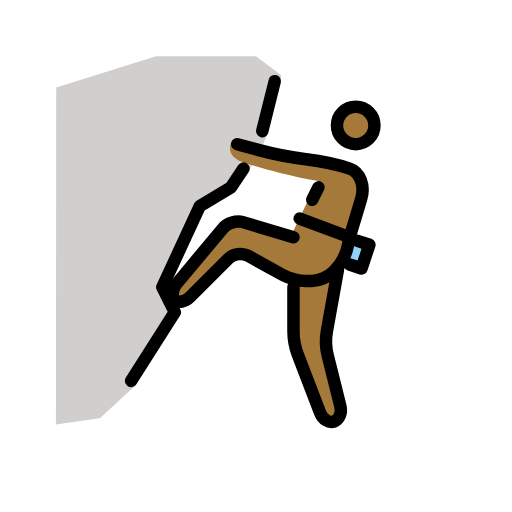
t = 0.00 s
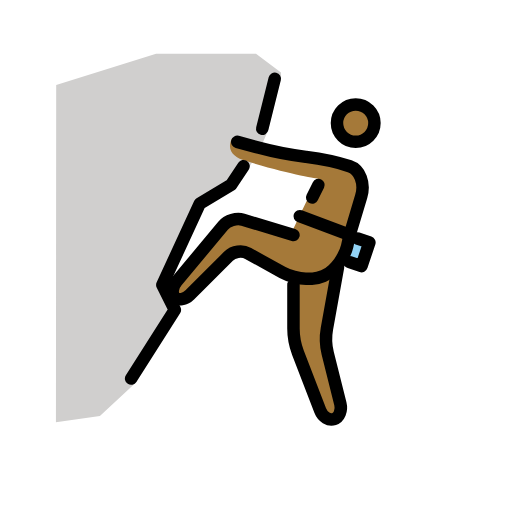
t = 0.48 s
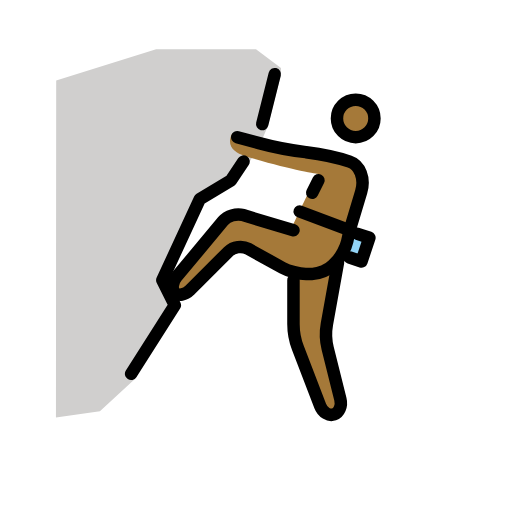
t = 1.43 s
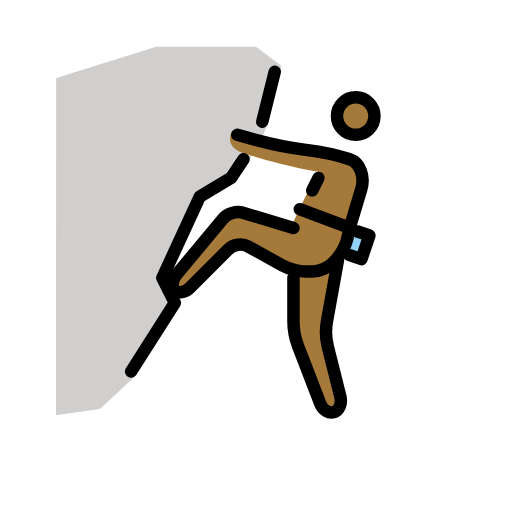
t = 1.90 s
t = 2.38 s: frame unchanged from t = 1.43 s, image omitted
t = 3.33 s: frame unchanged from t = 0.48 s, image omitted

The animated SVG that drew these frames (rendered in a browser with its animation timeline set to each time). Animation: 1 SMIL element (animateTransform=1); one cycle of 3.80 s, repeats indefinitely.

<?xml version='1.0' encoding='utf-8'?>
<svg xmlns="http://www.w3.org/2000/svg" id="emoji" viewBox="-5 -5 82 82" version="1.1" width="200" height="200" role="img">
  <title>OpenMoji: person climbing: medium-dark skin tone</title><g><g id="color">
    <polyline fill="#92D3F5" points="51.1123,33.1885 54.1621,34.2051 52.8975,38 49.8477,36.9834" />
    <path fill="#D0CFCE" d="M40,7v1l-2,8c0,0-1,3-3,6s-4,4-4,4l-3,2l-2,2l-5,11l1,2v1l1,1l-3,4l-3.2656,7.6875L11,62l-7.041,1L4,9l16-5 h16L40,7z" />
  </g>
  <g id="hair" />
  <g id="skin-shadow" />
  <g id="skin">
    <circle cx="51.9688" cy="15.0938" r="3" fill="#a57939" />
    <path fill="#a57939" d="M48,21l4.9688,2.375L50.207,36.6104l-1.0722,1.5302L47,50l3,12l-3,1l-5-13v-9v-1l-9-5l-9,9l-2-2l10-12 l9.6025,2.8809c0,0,3.0225-6.6309,4.3975-8.8809c0,0-4.917-0.75-11.8262-2.9106c-1.5439-0.483-3.0175-1.5581-2.0175-3.5581" />
  </g>
  <g id="line">
    <circle cx="51.9688" cy="15.0938" r="3" fill="none" stroke="#000000" stroke-miterlimit="10" stroke-width="2" />
    <path fill="none" stroke="#000000" stroke-linecap="round" stroke-linejoin="round" stroke-miterlimit="10" stroke-width="2" d="M42,33l-8.084-2.4258c-1.0537-0.3154-2.4922,0.1172-3.1963,0.9619l-7.4394,8.9278C22.5762,41.3086,22.4502,42.4502,23,43 s1.6367,0.3633,2.4141-0.4141l6.1718-6.1718c0.7774-0.7774,2.2012-0.9766,3.1621-0.4424l5.504,3.0566 C41.2129,39.5625,42.9004,40,44,40h1c1.0996,0,2.6182-0.6533,3.375-1.4531l0.457-0.4834c0.7569-0.7998,1.5537-2.2656,1.7715-3.2588 C50.8213,33.8125,51,33,51,33" />
    <path fill="none" stroke="#000000" stroke-linecap="round" stroke-linejoin="round" stroke-miterlimit="10" stroke-width="2" d="M49.1348,38.1406l-1.7803,9.8907c-0.1953,1.083-0.1357,2.8417,0.1309,3.9091l2.0292,8.1192 c0.2667,1.0674-0.1894,2.165-1.0146,2.4404s-1.8232-0.3398-2.2178-1.3662l-3.5644-9.2676C42.3232,50.8398,42,49.0996,42,48v-7" />
    <path fill="none" stroke="#000000" stroke-linecap="round" stroke-linejoin="round" stroke-miterlimit="10" stroke-width="2" d="M51,33l1.8506-6.1685C53.4824,24.7241,52.6504,22.5498,51,22s-4.7861-1.2231-6.9687-1.4961l-0.0625-0.0078 c-2.1827-0.273-5.544-0.9248-7.4688-1.4492c-1.9248-0.5244-3.5-0.9531-3.5-0.9531" />
    <polyline fill="none" stroke="#000000" stroke-linecap="round" stroke-linejoin="round" stroke-miterlimit="10" stroke-width="2" points="16,56 23,45 21,41 27,28 32,25 34,22" />
    <line x1="43" x2="51" y1="30" y2="33" fill="none" stroke="#000000" stroke-linecap="round" stroke-linejoin="round" stroke-miterlimit="10" stroke-width="2" />
    <polyline fill="none" stroke="#000000" stroke-linecap="round" stroke-linejoin="round" stroke-miterlimit="10" stroke-width="2" points="52.2646,33.5723 54.1621,34.2051 52.8975,38 51,37.3672" />
    <line x1="37" x2="39" y1="16" y2="8" fill="none" stroke="#000000" stroke-linecap="round" stroke-linejoin="round" stroke-miterlimit="10" stroke-width="2" />
    <line x1="46" x2="45" y1="25" y2="27" fill="none" stroke="#000000" stroke-linecap="round" stroke-linejoin="round" stroke-miterlimit="10" stroke-width="2" />
  </g>
<animateTransform attributeName="transform" type="translate" values="0 0;0 -1.5;0 0" dur="3.8s" repeatCount="indefinite" /></g></svg>
